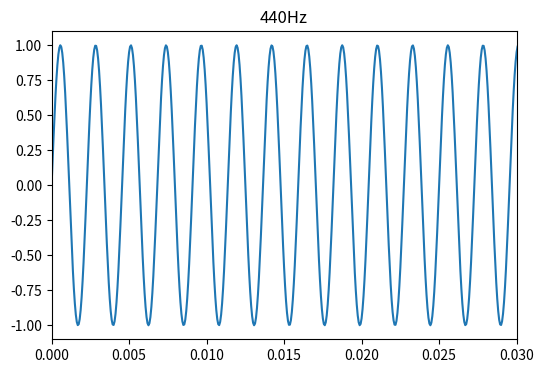

Here is the Python script that generated this plot:
import numpy as np
import matplotlib.pyplot as plt


def make_sine(A, f, sec, fs):
    """正弦波を生成
    Args:
        A(int):振幅
        f(int):周波数
        sec(int):信号長
        fs(int):サンプリング周波数
    Return:
        x(ndarray):正弦波
        t(ndarray):時間配列
    """
    t = np.arange(0, sec, 1 / fs)
    # 正弦波
    x = A * np.sin(2 * np.pi * f * t)

    return x, t


if __name__ == "__main__":

    x, t = make_sine(A=1, f=440, sec=3, fs=16000)

    plt.figure(figsize=[6.0, 4.0])
    plt.title("440Hz")
    plt.plot(t, x)
    plt.xlim(0, 0.03)
    plt.savefig("01.pdf")
